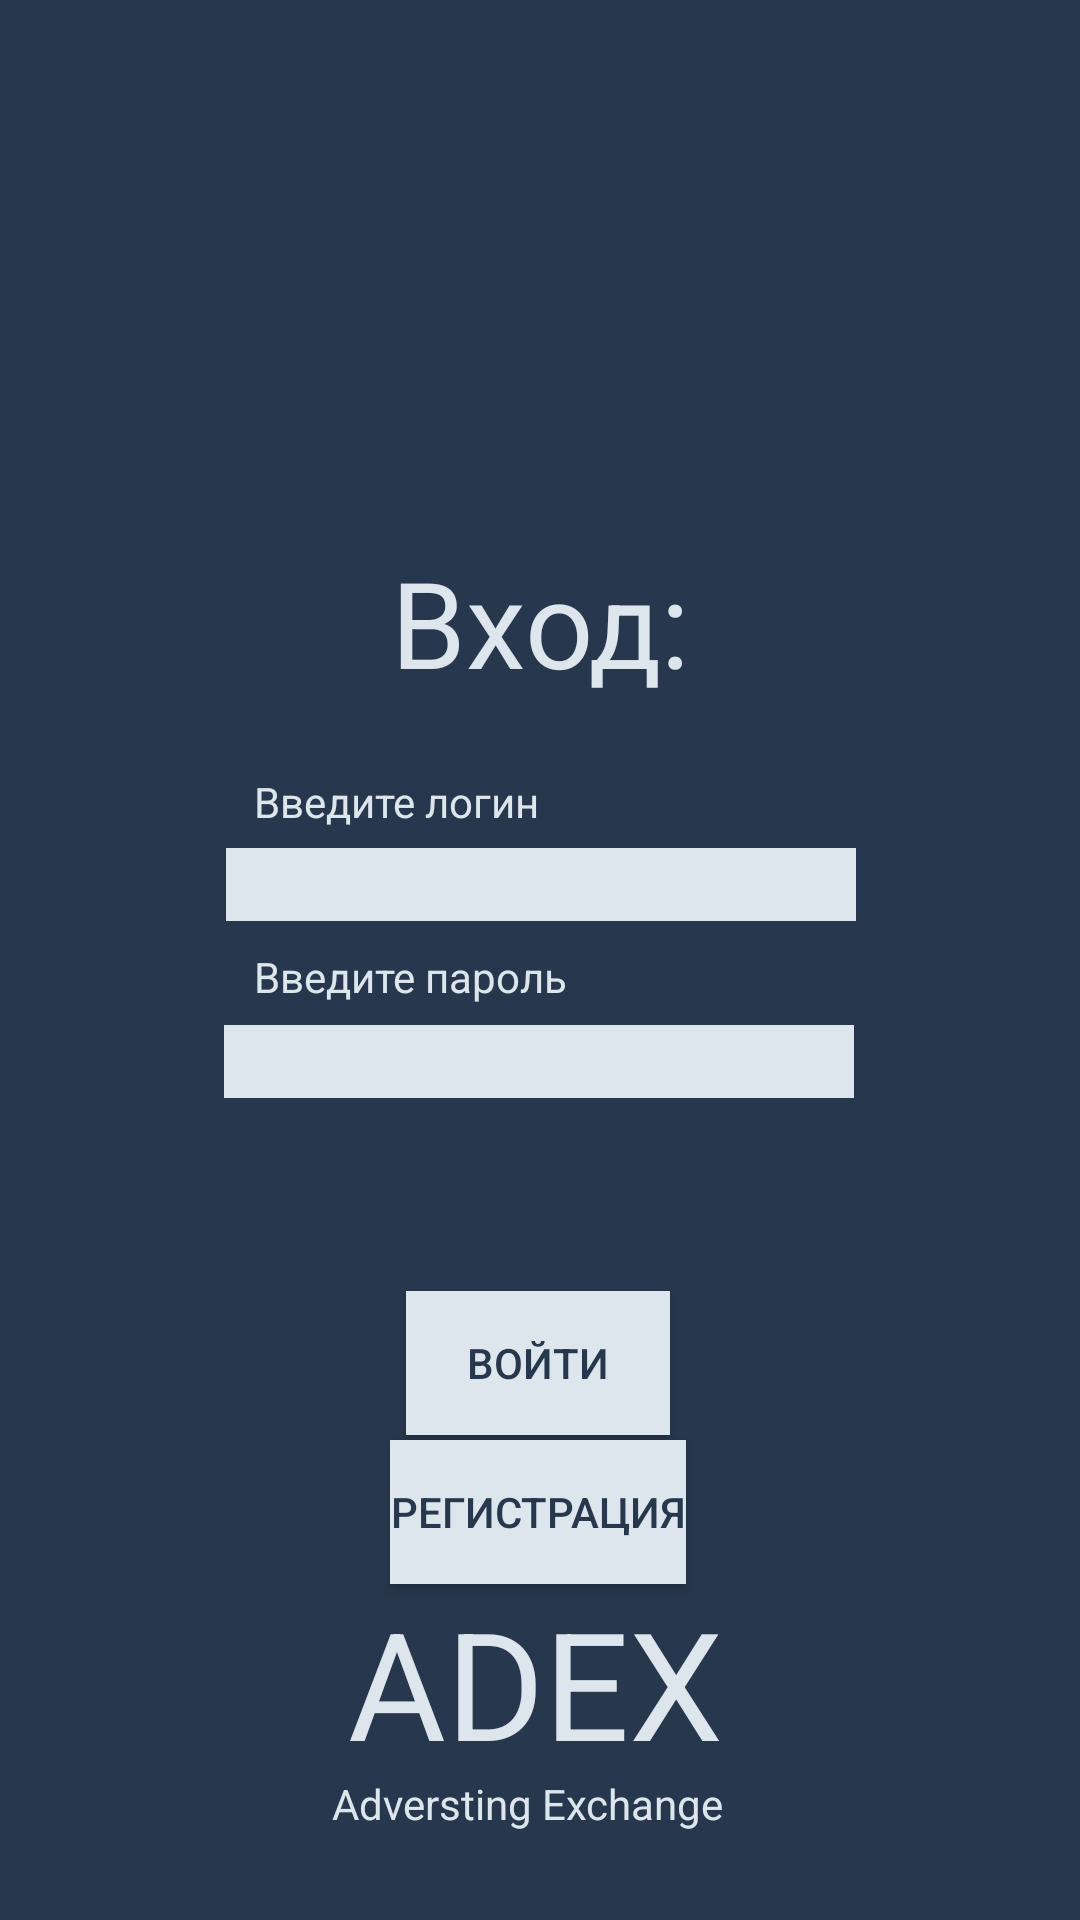

Android layout source for this screen:
<!-- AndroidManifest.xml: application theme Theme.ADEX -->
<!-- res/layout/activity_main.xml -->
<?xml version="1.0" encoding="utf-8"?>
<androidx.constraintlayout.widget.ConstraintLayout xmlns:android="http://schemas.android.com/apk/res/android"
    xmlns:app="http://schemas.android.com/apk/res-auto"
    xmlns:tools="http://schemas.android.com/tools"
    android:layout_width="match_parent"
    android:layout_height="match_parent"
    android:background="#27374D"
    tools:context=".MainActivity">

    <EditText
        android:id="@+id/enterPassword"
        android:layout_width="wrap_content"
        android:layout_height="wrap_content"
        android:background="#DDE6ED"
        android:ems="10"
        android:inputType="textPassword"
        android:textColor="#000000"
        app:layout_constraintBottom_toBottomOf="parent"
        app:layout_constraintEnd_toEndOf="parent"
        app:layout_constraintHorizontal_bias="0.497"
        app:layout_constraintStart_toStartOf="parent"
        app:layout_constraintTop_toTopOf="parent"
        app:layout_constraintVertical_bias="0.555" />

    <TextView
        android:id="@+id/tv2"
        android:layout_width="wrap_content"
        android:layout_height="wrap_content"
        android:text="Введите пароль"
        android:textColor="#DDE6ED"
        app:layout_constraintBottom_toBottomOf="parent"
        app:layout_constraintEnd_toEndOf="parent"
        app:layout_constraintHorizontal_bias="0.331"
        app:layout_constraintStart_toStartOf="parent"
        app:layout_constraintTop_toTopOf="parent"
        app:layout_constraintVertical_bias="0.509" />

    <TextView
        android:id="@+id/tv"
        android:layout_width="wrap_content"
        android:layout_height="wrap_content"
        android:text="Введите логин"
        android:textColor="#DDE6ED"
        app:layout_constraintBottom_toBottomOf="parent"
        app:layout_constraintEnd_toEndOf="parent"
        app:layout_constraintHorizontal_bias="0.32"
        app:layout_constraintStart_toStartOf="parent"
        app:layout_constraintTop_toTopOf="parent"
        app:layout_constraintVertical_bias="0.415" />

    <Button
        android:id="@+id/button"
        android:layout_width="wrap_content"
        android:layout_height="48dp"
        android:background="#DDE6ED"
        android:text="войти"
        android:textColor="#27374D"
        app:backgroundTint="@null"
        app:layout_constraintBottom_toBottomOf="parent"
        app:layout_constraintEnd_toEndOf="parent"
        app:layout_constraintHorizontal_bias="0.498"
        app:layout_constraintStart_toStartOf="parent"
        app:layout_constraintTop_toTopOf="parent"
        app:layout_constraintVertical_bias="0.727" />

    <TextView
        android:id="@+id/textView"
        android:layout_width="wrap_content"
        android:layout_height="wrap_content"
        android:text="Вход:"
        android:textColor="#DDE6ED"
        android:textSize="40sp"
        app:layout_constraintBottom_toBottomOf="parent"
        app:layout_constraintEnd_toEndOf="parent"
        app:layout_constraintStart_toStartOf="parent"
        app:layout_constraintTop_toTopOf="parent"
        app:layout_constraintVertical_bias="0.308" />

    <EditText
        android:id="@+id/enterLogin"
        android:layout_width="wrap_content"
        android:layout_height="wrap_content"
        android:background="#DDE6ED"
        android:ems="10"
        android:inputType="text"
        android:textColor="#000000"
        app:layout_constraintBottom_toBottomOf="parent"
        app:layout_constraintEnd_toEndOf="parent"
        app:layout_constraintHorizontal_bias="0.502"
        app:layout_constraintStart_toStartOf="parent"
        app:layout_constraintTop_toTopOf="parent"
        app:layout_constraintVertical_bias="0.459" />

    <Button
        android:id="@+id/button2"
        android:layout_width="wrap_content"
        android:layout_height="wrap_content"
        android:background="#DDE6ED"
        android:text="Регистрация"
        android:textColor="#27374D"
        app:backgroundTint="@null"
        app:layout_constraintBottom_toBottomOf="parent"
        app:layout_constraintEnd_toEndOf="parent"
        app:layout_constraintHorizontal_bias="0.498"
        app:layout_constraintStart_toStartOf="parent"
        app:layout_constraintTop_toTopOf="parent"
        app:layout_constraintVertical_bias="0.811" />

    <TextView
        android:id="@+id/textView2"
        android:layout_width="wrap_content"
        android:layout_height="wrap_content"
        android:text="ADEX"
        android:textColor="#DDE6ED"
        android:textSize="50sp"
        app:layout_constraintBottom_toBottomOf="parent"
        app:layout_constraintEnd_toEndOf="parent"
        app:layout_constraintHorizontal_bias="0.493"
        app:layout_constraintStart_toStartOf="parent"
        app:layout_constraintTop_toTopOf="parent"
        app:layout_constraintVertical_bias="0.92" />

    <TextView
        android:id="@+id/textView3"
        android:layout_width="wrap_content"
        android:layout_height="wrap_content"
        android:text="Adversting Exchange"
        android:textColor="#DDE6ED"
        app:layout_constraintBottom_toBottomOf="parent"
        app:layout_constraintEnd_toEndOf="parent"
        app:layout_constraintHorizontal_bias="0.482"
        app:layout_constraintStart_toStartOf="parent"
        app:layout_constraintTop_toTopOf="parent"
        app:layout_constraintVertical_bias="0.953" />

</androidx.constraintlayout.widget.ConstraintLayout>
<!-- resources referenced by this layout -->
<resources>
  <style name="Theme.ADEX" parent="Base.Theme.ADEX" />
  <style name="Base.Theme.ADEX" parent="Theme.Material3.DayNight.NoActionBar">
          
          
      </style>
</resources>
